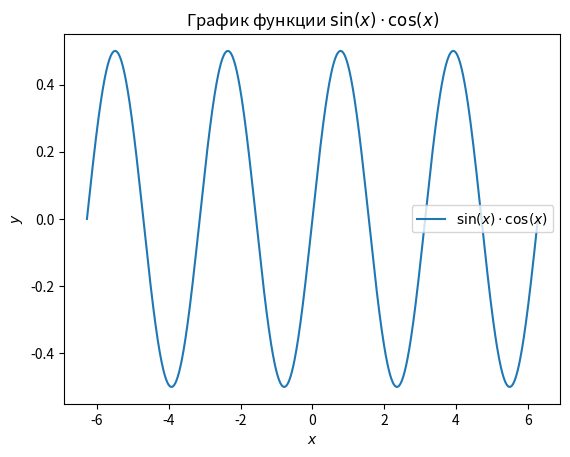

Recreate this plot in Python.
import numpy as np
import matplotlib.pyplot as plt

x = np.linspace(-2 * np.pi, 2 * np.pi, 1000)

y = np.sin(x) * np.cos(x)

plt.plot(x, y, label=r'$\sin(x) \cdot \cos(x)$')

plt.title('График функции $\\sin(x) \\cdot \\cos(x)$')
plt.xlabel('$x$')
plt.ylabel('$y$')

plt.legend()

plt.show()